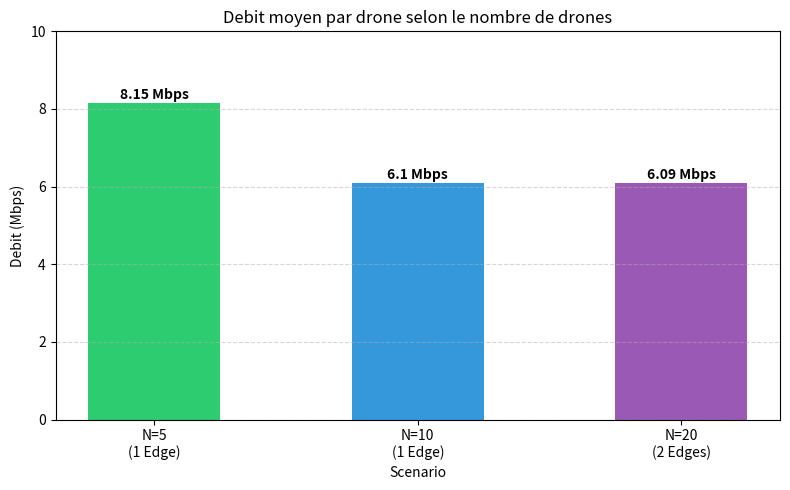
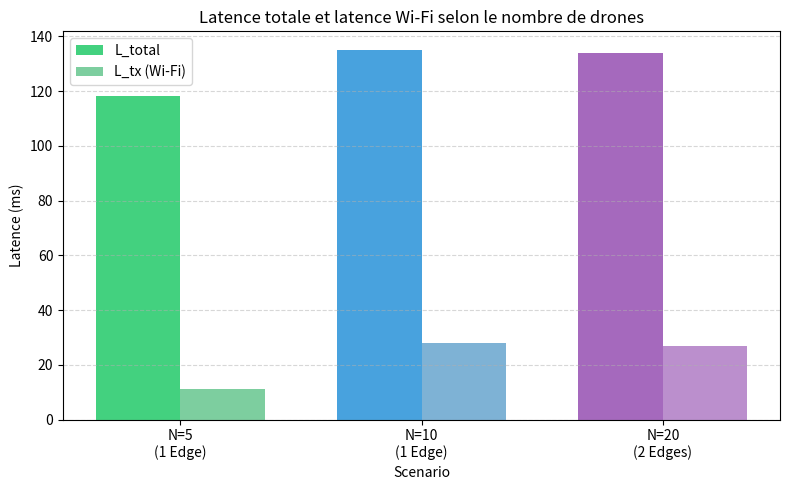
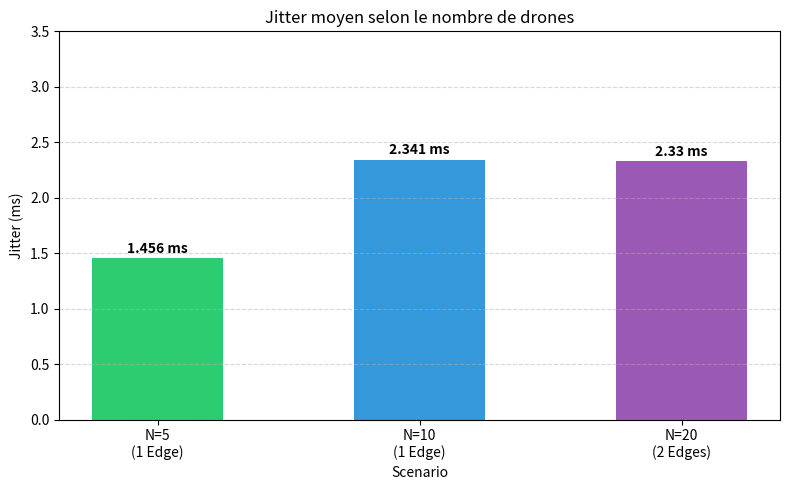
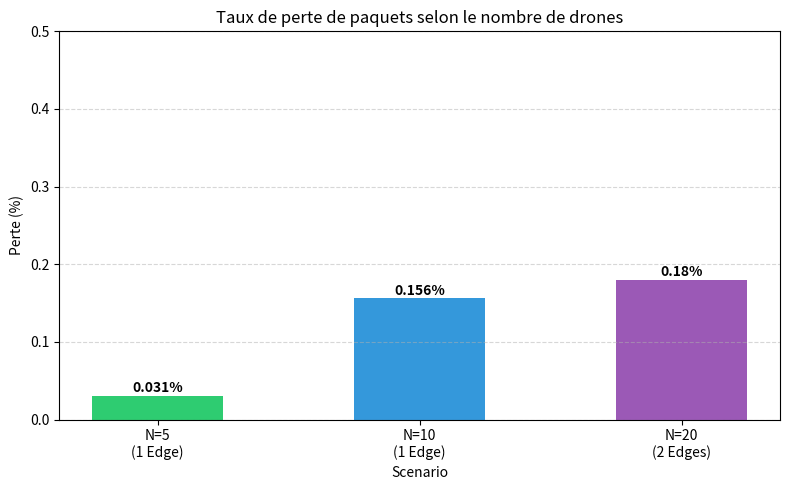
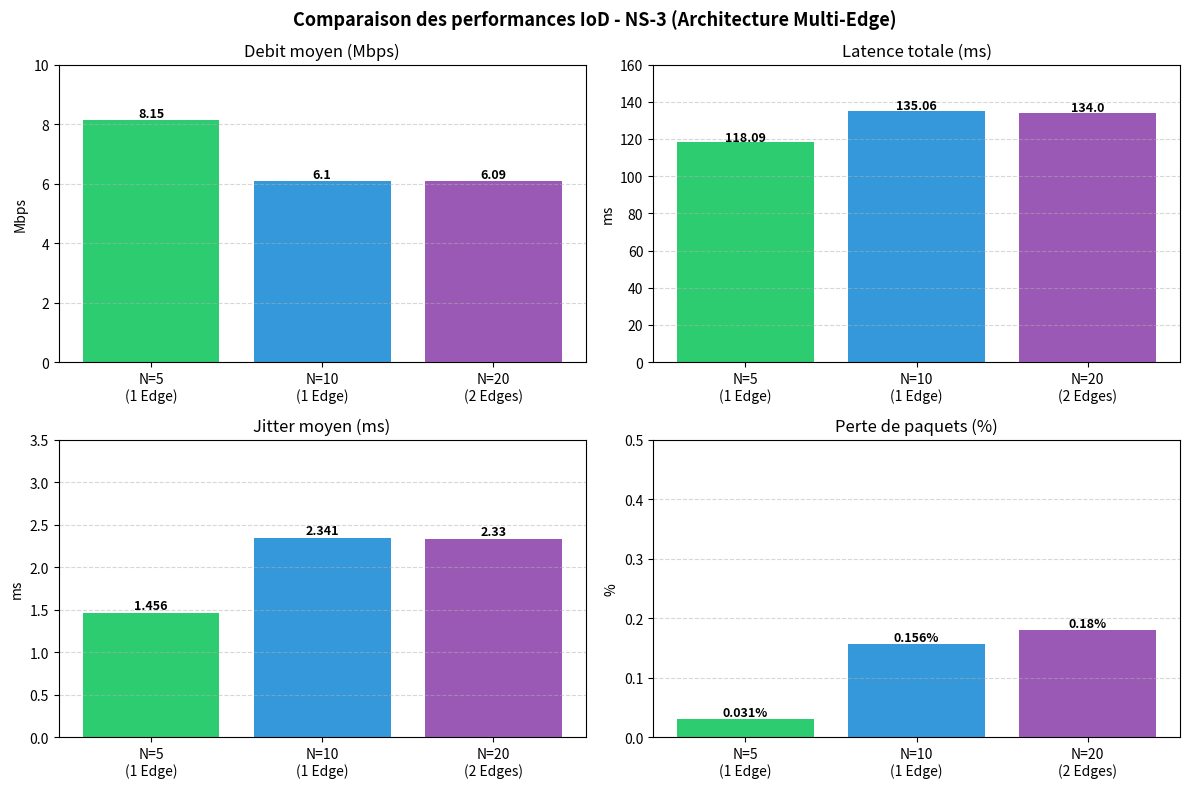

Write the Python code that produced these figures, in order.
import matplotlib.pyplot as plt
import numpy as np

# ========== DONNEES DES 3 SIMULATIONS ==========

drones = [5, 10, 20]

# Debit moyen (Mbps)
debit = [8.15, 6.10, 6.09]

# Latence Wi-Fi L_tx (ms)
ltx = [11.09, 28.06, 27.0]

# Latence totale L_total (ms)
ltotal = [118.09, 135.06, 134.0]

# Jitter (ms)
jitter = [1.456, 2.341, 2.33]

# Perte paquets (%)
pertes = [0.031, 0.156, 0.18]

# Labels pour les graphiques
labels = ["N=5\n(1 Edge)", "N=10\n(1 Edge)", "N=20\n(2 Edges)"]
couleurs = ["#2ecc71", "#3498db", "#9b59b6"]

# ========== COURBE 1 : Debit moyen ==========
plt.figure(figsize=(8, 5))
bars = plt.bar(labels, debit, color=couleurs, width=0.5)
plt.title("Debit moyen par drone selon le nombre de drones")
plt.xlabel("Scenario")
plt.ylabel("Debit (Mbps)")
plt.ylim(0, 10)
for bar, val in zip(bars, debit):
    plt.text(bar.get_x() + bar.get_width()/2, bar.get_height() + 0.1,
             f"{val} Mbps", ha="center", fontweight="bold")
plt.grid(axis="y", linestyle="--", alpha=0.5)
plt.tight_layout()
plt.savefig("debit.png")
plt.show()
plt.close()

# ========== COURBE 2 : Latence totale ==========
plt.figure(figsize=(8, 5))
x = np.arange(len(labels))
width = 0.35
plt.bar(x - width/2, ltotal, width, label="L_total", color=couleurs, alpha=0.9)
plt.bar(x + width/2, ltx, width, label="L_tx (Wi-Fi)", color=["#27ae60", "#2980b9", "#8e44ad"], alpha=0.6)
plt.title("Latence totale et latence Wi-Fi selon le nombre de drones")
plt.xlabel("Scenario")
plt.ylabel("Latence (ms)")
plt.xticks(x, labels)
plt.legend()
plt.grid(axis="y", linestyle="--", alpha=0.5)
plt.tight_layout()
plt.savefig("latence_ns3.png")
plt.show()
plt.close()

# ========== COURBE 3 : Jitter ==========
plt.figure(figsize=(8, 5))
bars = plt.bar(labels, jitter, color=couleurs, width=0.5)
plt.title("Jitter moyen selon le nombre de drones")
plt.xlabel("Scenario")
plt.ylabel("Jitter (ms)")
plt.ylim(0, 3.5)
for bar, val in zip(bars, jitter):
    plt.text(bar.get_x() + bar.get_width()/2, bar.get_height() + 0.05,
             f"{val} ms", ha="center", fontweight="bold")
plt.grid(axis="y", linestyle="--", alpha=0.5)
plt.tight_layout()
plt.savefig("jitter.png")
plt.show()
plt.close()

# ========== COURBE 4 : Perte paquets ==========
plt.figure(figsize=(8, 5))
bars = plt.bar(labels, pertes, color=couleurs, width=0.5)
plt.title("Taux de perte de paquets selon le nombre de drones")
plt.xlabel("Scenario")
plt.ylabel("Perte (%)")
plt.ylim(0, 0.5)
for bar, val in zip(bars, pertes):
    plt.text(bar.get_x() + bar.get_width()/2, bar.get_height() + 0.005,
             f"{val}%", ha="center", fontweight="bold")
plt.grid(axis="y", linestyle="--", alpha=0.5)
plt.tight_layout()
plt.savefig("pertes.png")
plt.show()
plt.close()

# ========== COURBE 5 : Resume comparatif ==========
fig, axes = plt.subplots(2, 2, figsize=(12, 8))
fig.suptitle("Comparaison des performances IoD - NS-3 (Architecture Multi-Edge)",
             fontsize=13, fontweight="bold")

# Debit
axes[0, 0].bar(labels, debit, color=couleurs)
axes[0, 0].set_title("Debit moyen (Mbps)")
axes[0, 0].set_ylabel("Mbps")
axes[0, 0].set_ylim(0, 10)
axes[0, 0].grid(axis="y", linestyle="--", alpha=0.5)
for i, v in enumerate(debit):
    axes[0, 0].text(i, v + 0.1, f"{v}", ha="center", fontweight="bold", fontsize=9)

# Latence totale
axes[0, 1].bar(labels, ltotal, color=couleurs)
axes[0, 1].set_title("Latence totale (ms)")
axes[0, 1].set_ylabel("ms")
axes[0, 1].set_ylim(0, 160)
axes[0, 1].grid(axis="y", linestyle="--", alpha=0.5)
for i, v in enumerate(ltotal):
    axes[0, 1].text(i, v + 1, f"{v}", ha="center", fontweight="bold", fontsize=9)

# Jitter
axes[1, 0].bar(labels, jitter, color=couleurs)
axes[1, 0].set_title("Jitter moyen (ms)")
axes[1, 0].set_ylabel("ms")
axes[1, 0].set_ylim(0, 3.5)
axes[1, 0].grid(axis="y", linestyle="--", alpha=0.5)
for i, v in enumerate(jitter):
    axes[1, 0].text(i, v + 0.05, f"{v}", ha="center", fontweight="bold", fontsize=9)

# Pertes
axes[1, 1].bar(labels, pertes, color=couleurs)
axes[1, 1].set_title("Perte de paquets (%)")
axes[1, 1].set_ylabel("%")
axes[1, 1].set_ylim(0, 0.5)
axes[1, 1].grid(axis="y", linestyle="--", alpha=0.5)
for i, v in enumerate(pertes):
    axes[1, 1].text(i, v + 0.005, f"{v}%", ha="center", fontweight="bold", fontsize=9)

plt.tight_layout()
plt.savefig("resume_comparatif.png")
plt.show()
plt.close()

# ========== TABLEAU RECAPITULATIF ==========
print("\n========== TABLEAU RECAPITULATIF ==========")
print(f"{'Scenario':<20} {'Debit':>10} {'L_tx':>10} {'L_total':>10} {'Jitter':>10} {'Pertes':>10}")
print("-" * 70)
scenarios = ["N=5 (1 Edge)", "N=10 (1 Edge)", "N=20 (2 Edges)"]
for i in range(3):
    print(f"{scenarios[i]:<20} {debit[i]:>8.2f} Mbps {ltx[i]:>7.2f} ms "
          f"{ltotal[i]:>7.2f} ms {jitter[i]:>7.3f} ms {pertes[i]:>8.3f} %")

print("\nCourbes sauvegardees :")
print("- debit.png")
print("- latence_ns3.png")
print("- jitter.png")
print("- pertes.png")
print("- resume_comparatif.png")
